Run: headless pygame with SDL's dummy video driver; simulated clock (each Clock.tick advances the game by its frame time, no real sleeping); random seed 0; keys injected as events and as key.get_pressed() state; no mouse input.
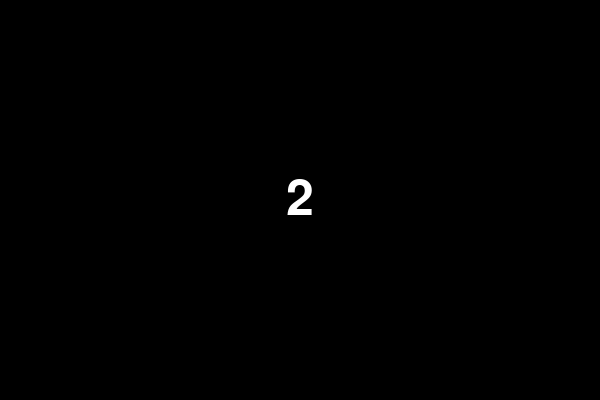
Frame 1 of 4 · flips 1–60 · no input
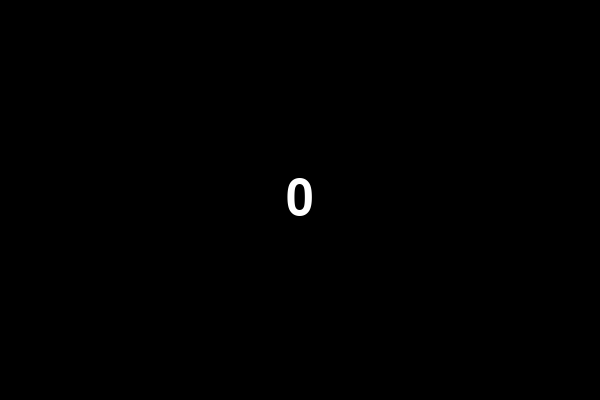
Frame 2 of 4 · flips 61–180 · tapped SPACE, RETURN · held RIGHT (→), D
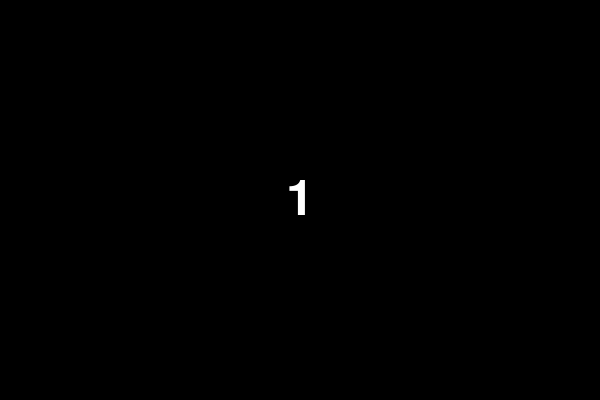
Frame 3 of 4 · flips 181–300 · held DOWN (↓), S
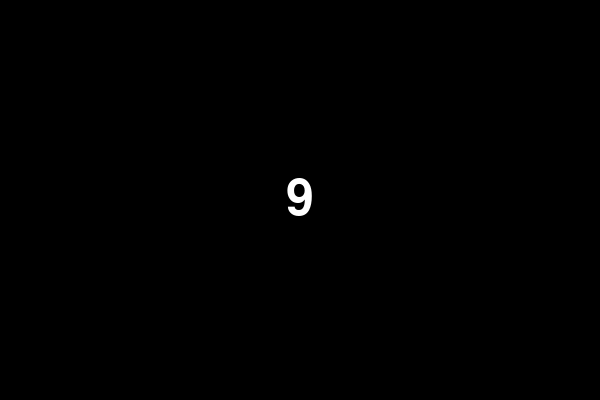
Frame 4 of 4 · flips 301–420 · held LEFT (←), A, UP (↑), W

The pygame program that drew these frames:

import pygame
import random
import time

# Initialize Pygame
pygame.init()

# Constants
WIDTH, HEIGHT = 600, 400
JACKPOT_PROBABILITY = lambda k: 1/(239 - 8*k)
START_MONEY = 777
RESET_MONEY = 0
SPIN_TIME_MIN = 1.5
SPIN_TIME_MAX = 3.0

# Game State Variables
money = START_MONEY
k, e = 0, 0  # counters for odd/even

# Pygame settings
screen = pygame.display.set_mode((WIDTH, HEIGHT))
pygame.display.set_caption('Gambling Wheel')
clock = pygame.time.Clock()
font = pygame.font.Font(None, 74)

def draw_wheel(number):
    screen.fill((0, 0, 0))  # Clear the screen
    text = font.render(str(number), True, (255, 255, 255))
    screen.blit(text, (WIDTH//2 - text.get_width()//2, HEIGHT//2 - text.get_height()//2))
    pygame.display.flip()

def spin_wheel():
    global money, k, e
    spin_time = random.uniform(SPIN_TIME_MIN, SPIN_TIME_MAX)
    result = random.randint(0, 9)
    draw_wheel(result)
    time.sleep(spin_time)
    return result

def update_game_state(result):
    global k, e, money
    if result % 2 == 0:
        e += 1
    else:
        k += 1
    if random.random() < JACKPOT_PROBABILITY(k):
        payout = 100  # example payout
        money += payout
        print(f'Jackpot! Payout: {payout}')
    if money <= 0:
        money = RESET_MONEY

# Main Game Loop
running = True
while running:
    for event in pygame.event.get():
        if event.type == pygame.QUIT:
            running = False
    result = spin_wheel()
    update_game_state(result)
    print(f'Money: {money}, Odds: {k}, Evens: {e}')
    clock.tick(60)  # 60 frames per second

pygame.quit()
